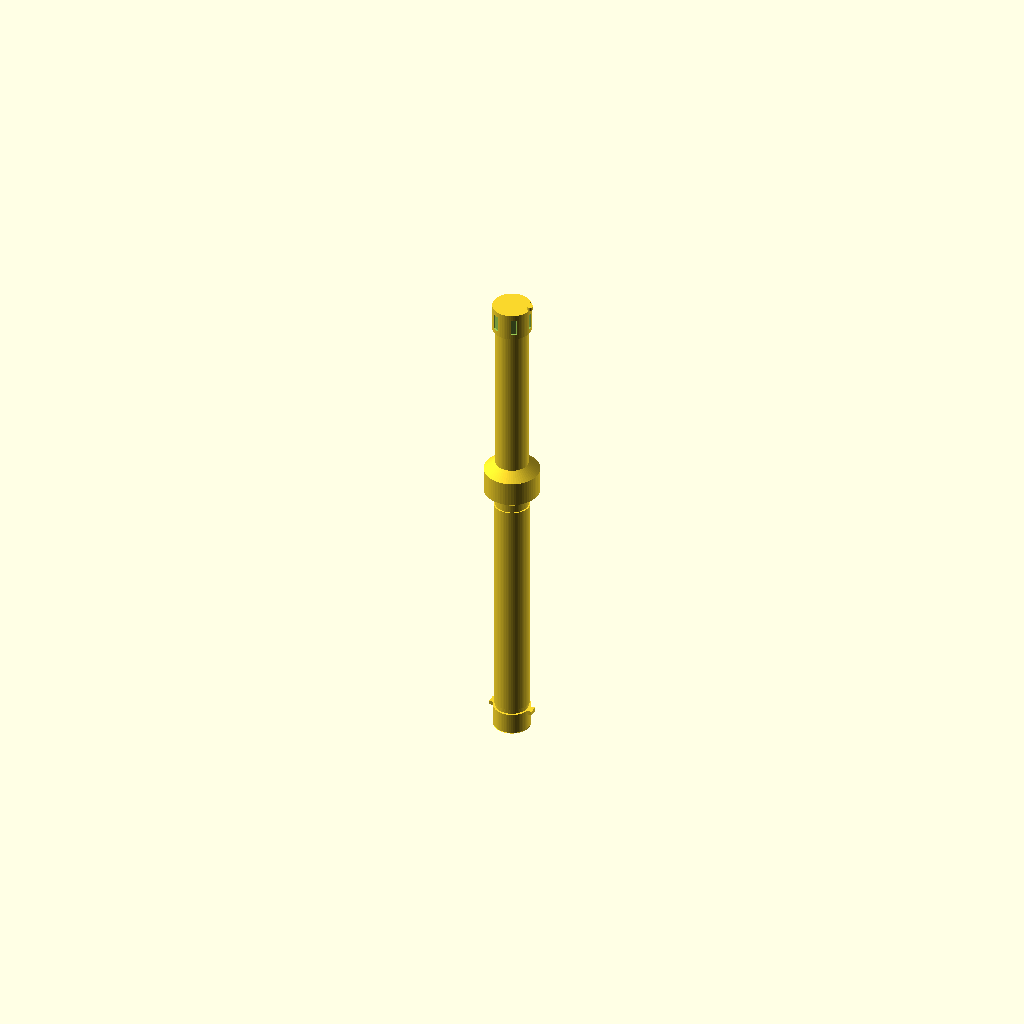
Cell 1 — every parameter at its default value.
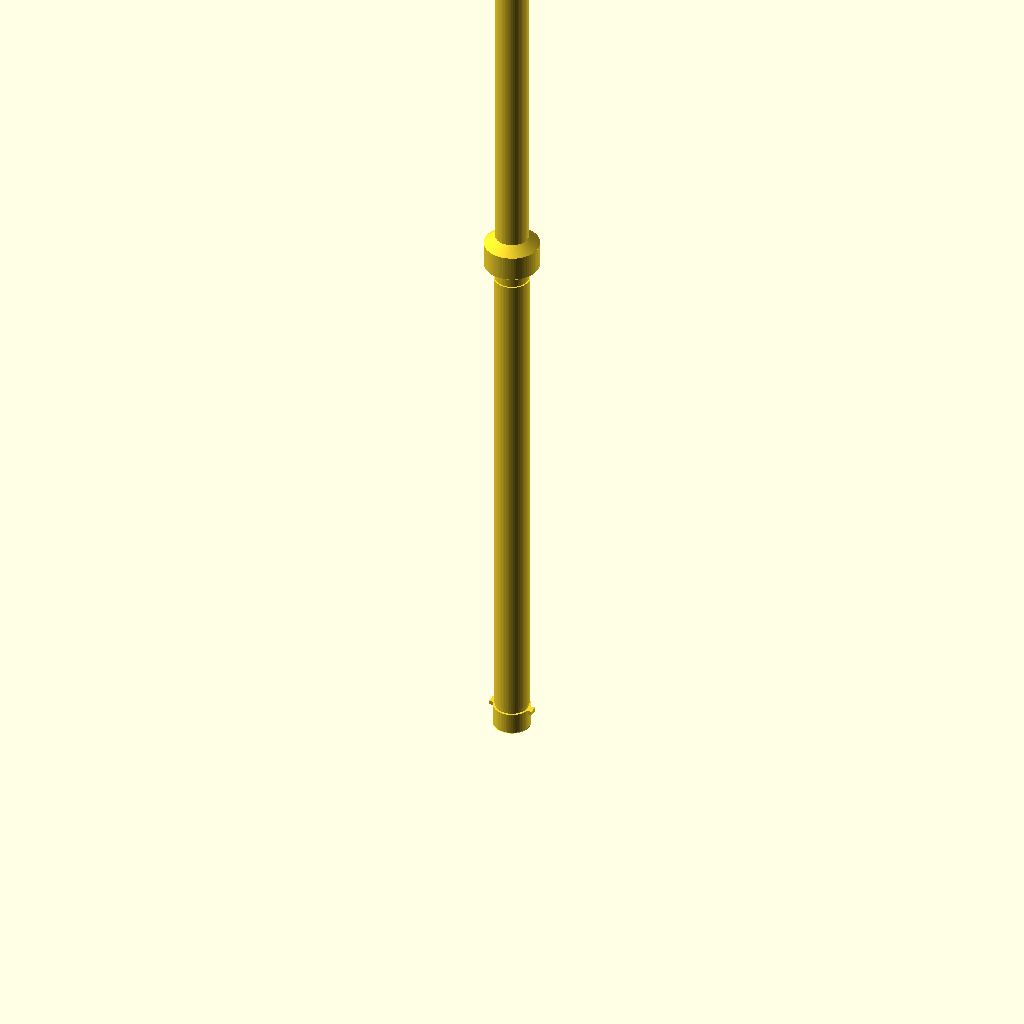
Cell 2: the same model with barrel_length = 324.
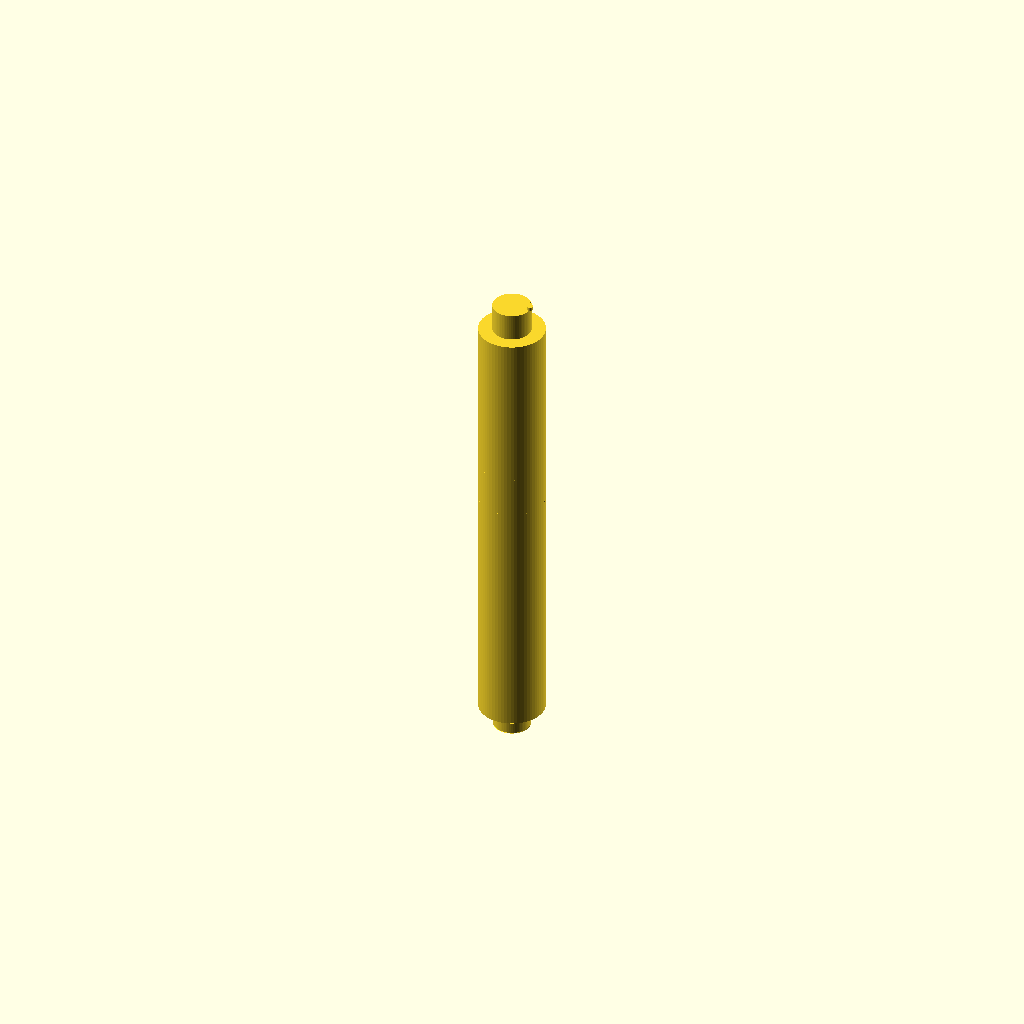
Cell 3 — barrel_od set to 24, the other parameters unchanged.
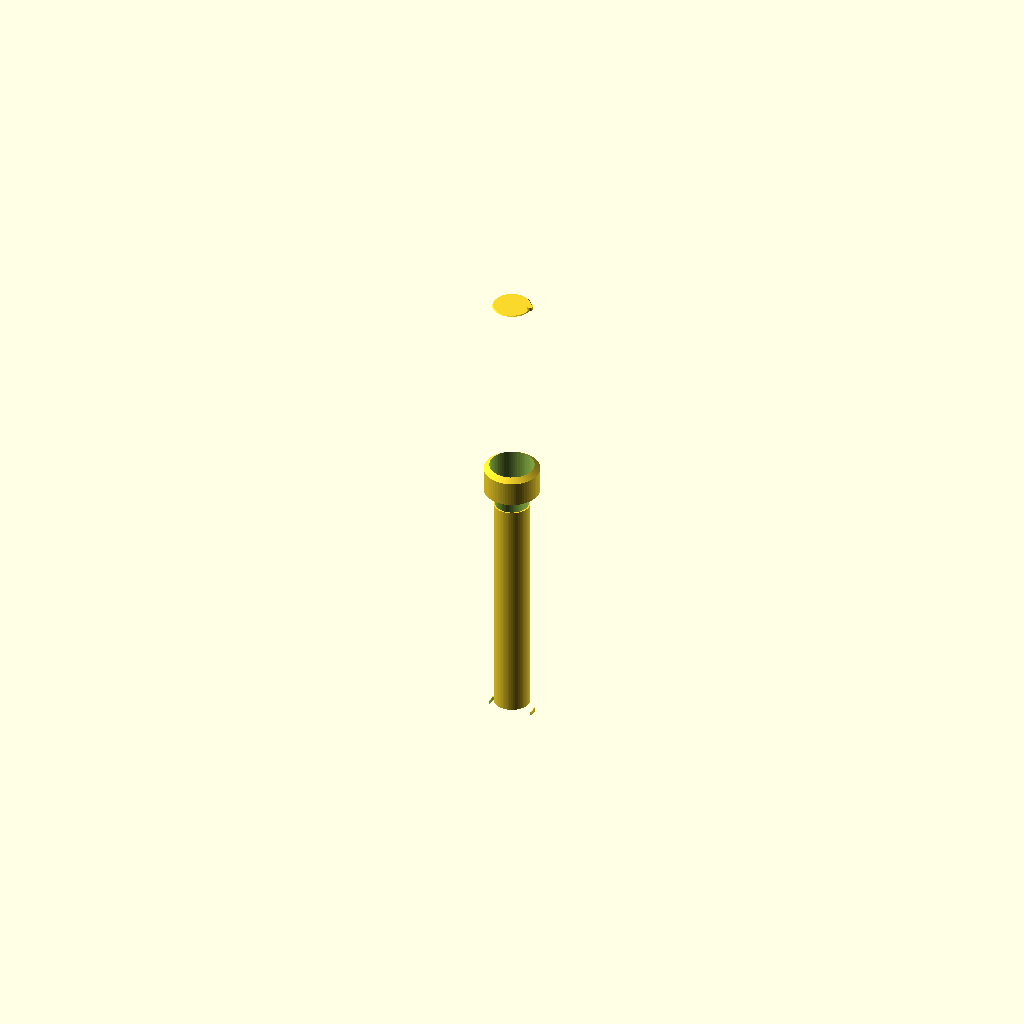
Cell 4: the same model with barrel_id = 16.
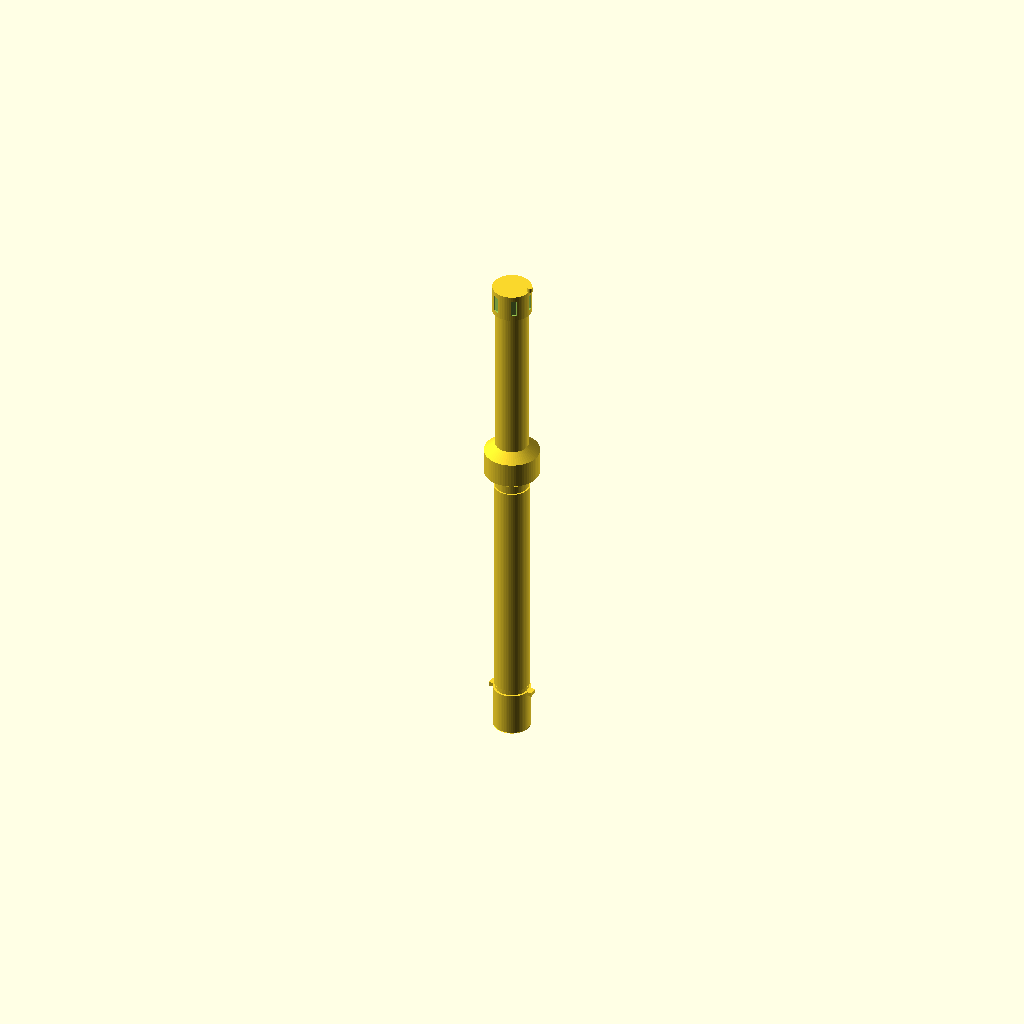
Cell 5: the same model with bayonet_length = 16.
All cells are drawn from one camera (rotation 55°, 0°, 25°, orthographic, colour scheme Cornfield), so only the parameter changes between them.
OpenSCAD source file cad/turret/gun_barrel.scad:
// M1A1 Abrams — Gun Barrel (1:26 scale)
// Quick-change bayonet mount design
// Bore evacuator is a defining visual feature of the M256 gun

use <../libs/common.scad>
use <../libs/m4_hardware.scad>

// --- Barrel Parameters ---
barrel_length = 162;              // Total with bayonet(8)+muzzle(10) = 180mm = fits build vol
barrel_od = 12;               // Outer diameter
barrel_id = 8;                // Inner bore — also serves as rod channel (5mm carbon/aluminum rod + 1.5mm clearance per side)
barrel_wall = (barrel_od - barrel_id) / 2;

// Bayonet mount
bayonet_od = 13.5;            // Must fit in turret bore (14mm)
bayonet_length = 8;
bayonet_lug_width = 3;
bayonet_lug_depth = 1.5;

// Bore evacuator — cylindrical bulge ~40% from muzzle end
bore_evac_od = 20;
bore_evac_length = 15;
bore_evac_pos = barrel_length * 0.6;  // 60% from breech = 40% from muzzle

// Muzzle brake
muzzle_od = 14;
muzzle_length = 10;

// Thermal sleeve — covers barrel between bayonet and bore evacuator
thermal_sleeve_od = 13;        // Slightly larger than barrel_od (12mm)
thermal_sleeve_start = 2;      // Start just past bayonet (offset from barrel_tube base)
thermal_sleeve_end_margin = 3; // End just before bore evacuator

// Muzzle Reference Sensor (MRS) — tiny reflector on muzzle tip
mrs_dia = 2;
mrs_length = 1.5;
mrs_offset = muzzle_od / 2;   // Offset from bore center (on muzzle OD surface)

// Bore evacuator taper transition
bore_evac_taper = 3;           // 3mm cone transition on each end

$fn = 64;

module bayonet_mount() {
    // Male bayonet — quarter-turn lock into turret trunnion
    difference() {
        union() {
            // Base cylinder
            cylinder(h=bayonet_length, d=bayonet_od);
            // Locking lugs (2 opposing)
            for (a = [0, 180])
                rotate([0, 0, a])
                    translate([bayonet_od/2 - 0.5, -bayonet_lug_width/2, bayonet_length - bayonet_lug_depth])
                        cube([bayonet_lug_depth + 0.5, bayonet_lug_width, bayonet_lug_depth]);
        }
        // Bore
        translate([0, 0, -0.05])
            cylinder(h=bayonet_length + 0.1, d=barrel_id);
    }
}

module barrel_tube() {
    difference() {
        union() {
            // Main barrel tube
            cylinder(h=barrel_length, d=barrel_od);
            // Bore evacuator bulge
            translate([0, 0, bore_evac_pos - bore_evac_length/2])
                bore_evacuator();
        }
        translate([0, 0, -0.05])
            cylinder(h=barrel_length + 0.1, d=barrel_id);
    }
}

module bore_evacuator() {
    // Cylindrical bulge with cone transitions (not sharp steps)
    // Rear taper: barrel_od -> bore_evac_od over bore_evac_taper mm
    cylinder(h=bore_evac_taper, d1=barrel_od, d2=bore_evac_od);
    // Main evacuator body
    translate([0, 0, bore_evac_taper])
        cylinder(h=bore_evac_length - 2 * bore_evac_taper, d=bore_evac_od);
    // Front taper: bore_evac_od -> barrel_od over bore_evac_taper mm
    translate([0, 0, bore_evac_length - bore_evac_taper])
        cylinder(h=bore_evac_taper, d1=bore_evac_od, d2=barrel_od);
}

module thermal_sleeve() {
    // Thin tube wrapping barrel from just past bayonet to just before bore evacuator
    sleeve_length = (bore_evac_pos - bore_evac_length/2) - thermal_sleeve_start - thermal_sleeve_end_margin;
    translate([0, 0, thermal_sleeve_start])
        difference() {
            cylinder(h=sleeve_length, d=thermal_sleeve_od);
            translate([0, 0, -0.05])
                cylinder(h=sleeve_length + 0.1, d=barrel_od + 0.01);
        }
}

module muzzle_reference_sensor() {
    // MRS reflector — tiny cylinder on muzzle tip, offset 90 degrees from bore
    translate([mrs_offset, 0, 0])
        cylinder(h=mrs_length, d=mrs_dia);
}

module muzzle_brake() {
    difference() {
        cylinder(h=muzzle_length, d=muzzle_od);
        translate([0, 0, -0.05])
            cylinder(h=muzzle_length + 0.1, d=barrel_id);
        // Muzzle brake slots
        for (a = [0:60:359])
            rotate([0, 0, a])
                translate([barrel_od/2 + 0.5, -1, 2])
                    cube([3, 2, muzzle_length - 4]);
    }
}

// Chamfer ring — conical transition to soften a cylinder edge
module chamfer_ring(od, chamfer=0.3) {
    difference() {
        cylinder(h=chamfer, d1=od + 0.02, d2=od + 0.02);
        translate([0, 0, -0.01])
            cylinder(h=chamfer + 0.02, d1=od, d2=od - chamfer*2);
    }
}

module gun_barrel() {
    // Bayonet mount at base
    difference() {
        bayonet_mount();
        // Chamfer on bayonet base edge (Z=0)
        chamfer_ring(bayonet_od, 0.3);
    }

    // Main barrel tube (includes bore evacuator)
    translate([0, 0, bayonet_length])
        barrel_tube();

    // Thermal sleeve on barrel (between bayonet and bore evacuator)
    translate([0, 0, bayonet_length])
        thermal_sleeve();

    // Muzzle brake at tip with front edge chamfer
    translate([0, 0, bayonet_length + barrel_length]) {
        muzzle_brake();
        // Chamfer on muzzle brake front edge
        translate([0, 0, muzzle_length - 0.3])
            cylinder(h=0.3, d1=muzzle_od, d2=muzzle_od - 0.6);
    }

    // Muzzle Reference Sensor (MRS) at very tip of muzzle
    translate([0, 0, bayonet_length + barrel_length + muzzle_length])
        muzzle_reference_sensor();
}

gun_barrel();
Parameter table extracted from the source (name, type, default, range or options):
barrel_length: number, default 162
barrel_od: number, default 12
barrel_id: number, default 8
bayonet_od: number, default 13.5
bayonet_length: number, default 8
bayonet_lug_width: number, default 3
bayonet_lug_depth: number, default 1.5
bore_evac_od: number, default 20
bore_evac_length: number, default 15
muzzle_od: number, default 14
muzzle_length: number, default 10
thermal_sleeve_od: number, default 13
thermal_sleeve_start: number, default 2
thermal_sleeve_end_margin: number, default 3
mrs_dia: number, default 2
mrs_length: number, default 1.5
bore_evac_taper: number, default 3
